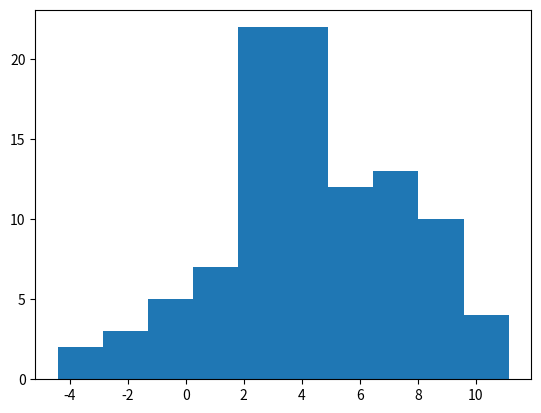

Generate this figure with matplotlib:
# -*- coding: utf-8 -*-
"""
Created on Tue Nov 21 11:26:35 2017

[redacted]
"""

import numpy as np
import math
import matplotlib.pyplot as plt

#algoritam temeljen na centralnom graničnom teoremu
#za niz jedanko distriuiranih slučajnih varijabli (E(Xi)=mi; V(x)=sigma^2)
#tada njihova suma ima normalnu dirtribuciju sum(xi)~N(n*mi; n*sigma^2)

u = np.zeros(100)
podaci = np.zeros(100)
suma = 0
n = 100
mi = 4
sigma = 3

for j in range(100):
    #zbrojimo iz realizacija
    for i in range(n):
        u[i] = np.random.rand()
        suma += u[i]
    #t formiramo na način:    
    z = (suma-n/2)/math.sqrt(n/12.0)
    #n/2 - oekivanje razdiobe u, 
    #suma-n/2/sqrt(n/12) -> standardizacija ((sum-E(u)/V(u))  -> ~N(0,1)
    suma = 0
    podaci[j] = mi + sigma*z #očekivanju mi dodajemo vrijednost sigma i "pomičemo" tu vrijednost

plt.hist(podaci)
plt.show()